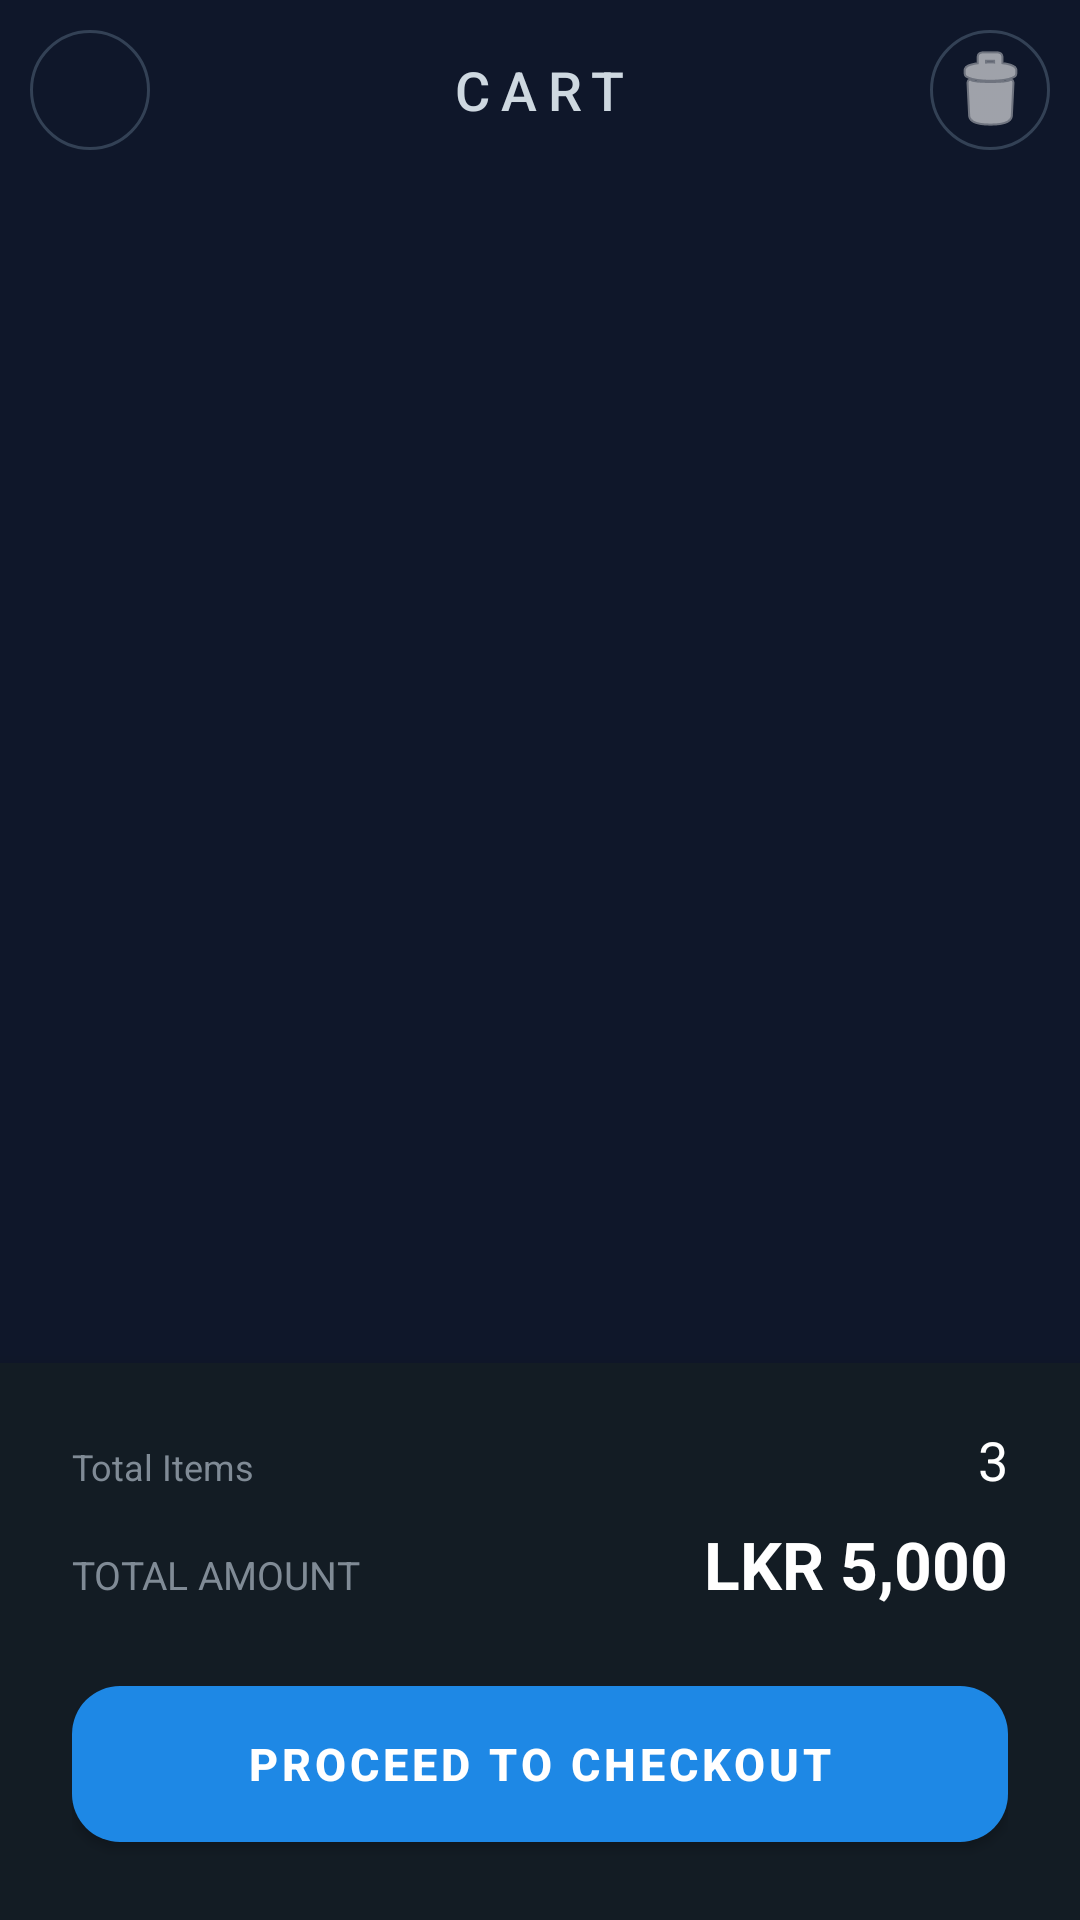

The Android layout XML behind this screen, and the referenced resources:
<!-- AndroidManifest.xml: application theme Theme.CarCareGo -->
<!-- res/layout/activity_cart.xml -->
<?xml version="1.0" encoding="utf-8"?>
<RelativeLayout xmlns:android="http://schemas.android.com/apk/res/android"
    xmlns:app="http://schemas.android.com/apk/res-auto"
    android:layout_width="match_parent"
    android:layout_height="match_parent">



    <RelativeLayout
        android:id="@+id/layoutCartHeader"
        android:layout_width="match_parent"
        android:layout_height="wrap_content"
        android:padding="10dp"
        android:elevation="4dp">

        <ImageButton
            android:id="@+id/btnCartBack"
            android:layout_width="40dp"
            android:layout_height="40dp"
            android:background="@drawable/circle_button_bg"
            android:src="@drawable/ic_back_arrow"
            app:tint="@color/white" />

        <TextView
            android:layout_width="wrap_content"
            android:layout_height="wrap_content"
            android:layout_centerInParent="true"
            android:text="CART"
            android:textColor="#CED8E0"
            android:textSize="18sp"
            android:fontFamily="sans-serif-medium"
            android:letterSpacing="0.2"/>

        <ImageButton
            android:id="@+id/btnClearCart"
            android:layout_width="40dp"
            android:layout_height="40dp"
            android:layout_alignParentEnd="true"
            android:background="@drawable/circle_button_bg"
            android:src="@android:drawable/ic_menu_delete"
            app:tint="@color/white" />
    </RelativeLayout>

    <LinearLayout
        android:id="@+id/layoutEmptyCart"
        android:layout_width="match_parent"
        android:layout_height="match_parent"
        android:gravity="center"
        android:orientation="vertical"
        android:visibility="gone">

        <ImageView
            android:layout_width="200dp"
            android:layout_height="200dp"
            android:src="@drawable/shopping_bag_24px" />

        <TextView
        android:layout_width="wrap_content"
        android:layout_height="wrap_content"
        android:text="Your cart is empty"
        android:textColor="@color/white"
        android:textSize="20sp"
        android:textStyle="bold" />

        <Button
            android:id="@+id/btnEmptyShopNow"
            android:layout_width="wrap_content"
            android:layout_height="wrap_content"
            android:layout_marginTop="16dp"
            android:text="Shop Now"
            app:cornerRadius="12dp" />

    </LinearLayout>

    <androidx.recyclerview.widget.RecyclerView
        android:id="@+id/rvCartItems"
        android:layout_width="match_parent"
        android:layout_height="match_parent"
        android:layout_below="@id/layoutCartHeader"
        android:layout_above="@+id/layoutCheckoutBottom"
        android:padding="20dp"
        android:clipToPadding="false"
        app:layoutManager="androidx.recyclerview.widget.LinearLayoutManager" />


    <LinearLayout
        android:id="@+id/layoutCheckoutBottom"
        android:layout_width="match_parent"
        android:layout_height="wrap_content"
        android:layout_alignParentBottom="true"
        android:background="#131C24"
        android:orientation="vertical"
        android:paddingHorizontal="24dp"
        android:paddingVertical="20dp"
        android:elevation="12dp">

        <LinearLayout
            android:layout_width="match_parent"
            android:layout_height="wrap_content"
            android:orientation="horizontal">

            <TextView
                android:layout_width="0dp"
                android:layout_height="wrap_content"
                android:layout_weight="1"
                android:text="Total Items"
                android:textColor="#808B96"
                android:textSize="12sp" />

            <TextView
                android:id="@+id/tvCartItemToatl"
                android:layout_width="wrap_content"
                android:layout_height="wrap_content"
                android:text="3"
                android:textColor="@color/white"
                android:textSize="18sp" />
        </LinearLayout>

        <LinearLayout
            android:layout_width="match_parent"
            android:layout_height="wrap_content"
            android:orientation="horizontal"
            android:layout_marginTop="8dp">

            <TextView
                android:layout_width="0dp"
                android:layout_height="wrap_content"
                android:layout_weight="1"
                android:text="TOTAL AMOUNT"
                android:textColor="#808B96"
                android:textSize="13sp" />

            <TextView
                android:id="@+id/tvCartTotal"
                android:layout_width="wrap_content"
                android:layout_height="wrap_content"
                android:text="LKR 5,000"
                android:textColor="@color/white"
                android:textSize="22sp"
                android:textStyle="bold" />
        </LinearLayout>

        <com.google.android.material.button.MaterialButton
            android:id="@+id/btnCheckout"
            android:layout_width="match_parent"
            android:layout_height="64dp"
            android:layout_marginTop="20dp"
            android:text="PROCEED TO CHECKOUT"
            android:textColor="@color/white"
            android:textSize="15sp"
            app:cornerRadius="16dp"
            app:backgroundTint="#1E88E5"
            android:textStyle="bold"/>

    </LinearLayout>

</RelativeLayout>
<!-- resources referenced by this layout -->
<resources>
  <color name="white">#FFFFFFFF</color>
  <!-- drawable circle_button_bg (drawable) -->
  <?xml version="1.0" encoding="utf-8"?>
  <shape xmlns:android="http://schemas.android.com/apk/res/android" android:shape="oval">
      <stroke android:width="1dp" android:color="#334155" />
      <solid android:color="@android:color/transparent" />
  </shape>
  <style name="Theme.CarCareGo" parent="Theme.MaterialComponents.DayNight.NoActionBar">
          <item name="colorPrimary">@color/brand_sapphire_blue</item>
          <item name="colorPrimaryVariant">@color/brand_sapphire_variant</item>
          <item name="colorOnPrimary">@color/white</item>
  
          <item name="colorSecondary">@color/brand_navy_surface</item>
          <item name="colorSecondaryVariant">@color/brand_navy_dark</item>
          <item name="colorOnSecondary">@color/text_ghost_white</item>
  
          <item name="android:statusBarColor">@color/brand_navy_dark</item>
          <item name="android:windowBackground">@color/brand_navy_dark</item>
  
          <item name="colorSurface">@color/brand_navy_surface</item>
          <item name="colorOnSurface">@color/text_ghost_white</item>
  
  
  
  
      </style>
  <color name="brand_sapphire_blue">#3B82F6</color>
  <color name="brand_sapphire_variant">#2563EB</color>
  <color name="brand_navy_surface">#1E293B</color>
  <color name="brand_navy_dark">#0F172A</color>
  <color name="text_ghost_white">#F8FAFC</color>
</resources>
